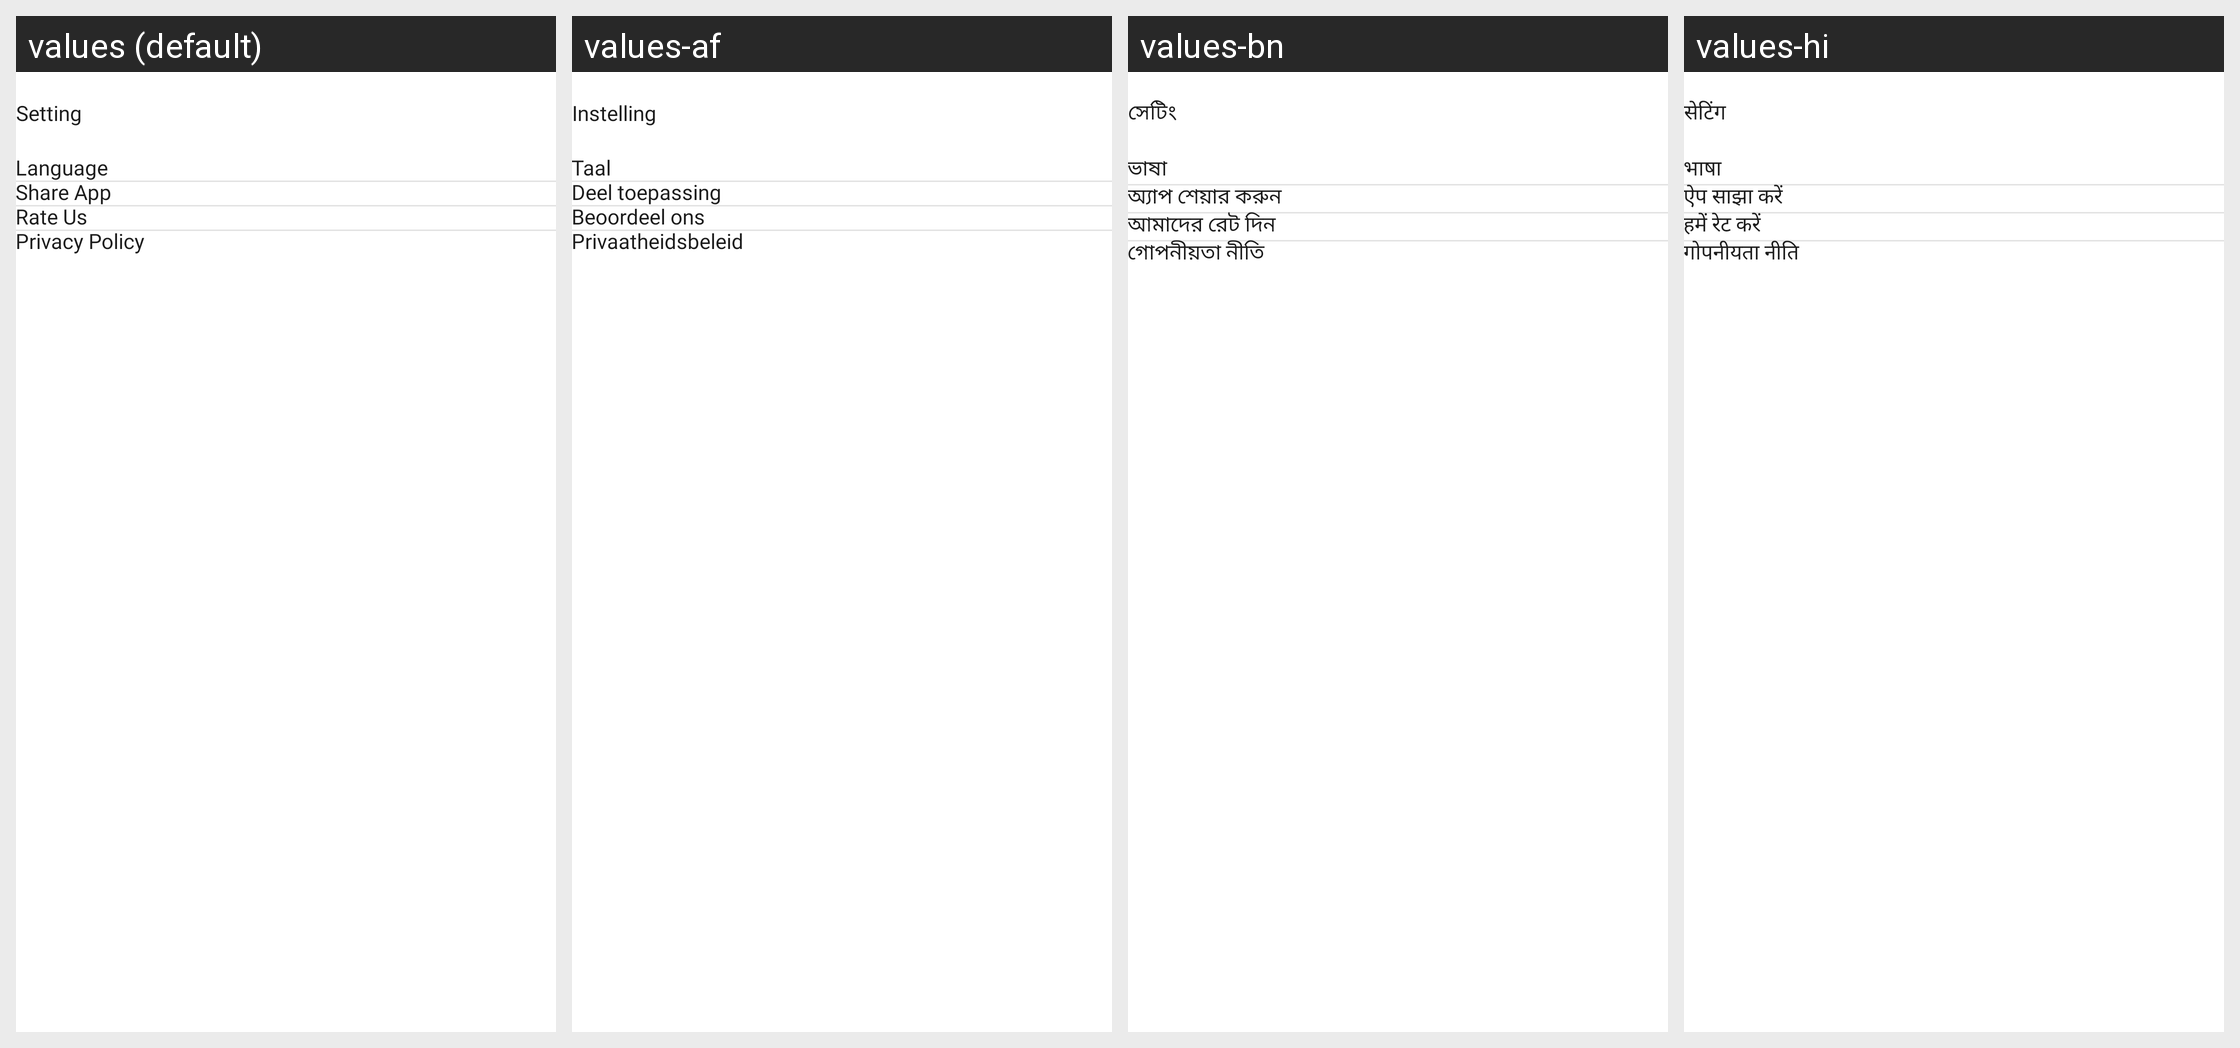

Locale-by-locale string values for the Android screen shown in this grid:
Android screen res/layout/activity_setting.xml rendered under 4 locales, left to right: values (default), values-af, values-bn, values-hi. Device: Nexus 5 (rendered at 1080×1920; each locale shown at half size, 540×960, under a caption strip naming it); theme Theme.VideoPlayer.
Other locales in the repository, not shown: values-de, values-es, values-fil, values-fr, values-in, values-it, values-ja, values-ko, values-pl, values-pt, values-ru, values-th, values-tr, values-uk, values-vi, values-zh.
Strings drawn on this screen, with the default value and each locale's value (text and hints the layout hard-codes, and strings that could not be matched under every locale, appear in the picture but are not listed):

setting
  values: Setting
  values-af: Instelling
  values-bn: সেটিং
  values-hi: सेटिंग

language
  values: Language
  values-af: Taal
  values-bn: ভাষা
  values-hi: भाषा

share_app
  values: Share App
  values-af: Deel toepassing
  values-bn: অ্যাপ শেয়ার করুন
  values-hi: ऐप साझा करें

rate_us
  values: Rate Us
  values-af: Beoordeel ons
  values-bn: আমাদের রেট দিন
  values-hi: हमें रेट करें

privacy_policy
  values: Privacy Policy
  values-af: Privaatheidsbeleid
  values-bn: গোপনীয়তা নীতি
  values-hi: गोपनीयता नीति
